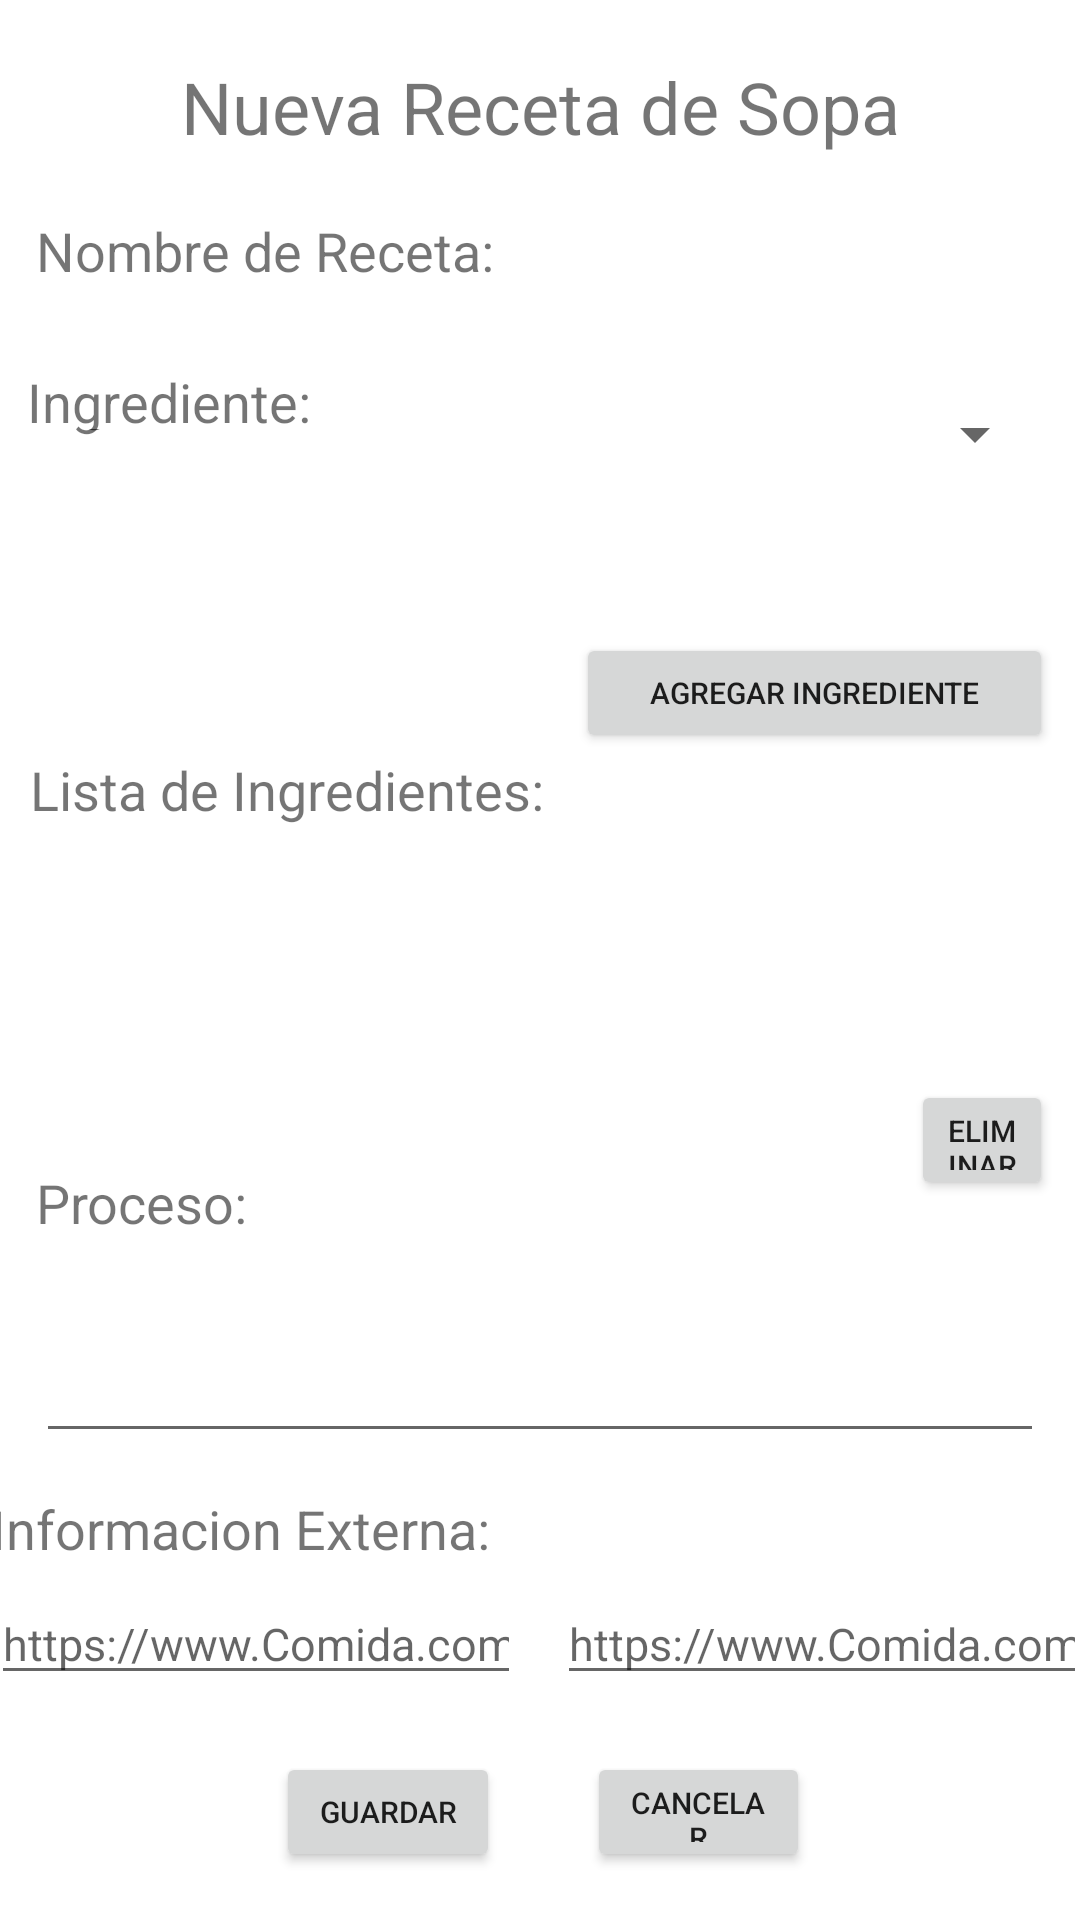

This screen was rendered from an Android layout file. Write that file and the resources it references.
<!-- AndroidManifest.xml: application theme Theme.AppRecetario -->
<!-- res/layout/activity_nueva_receta_sopa.xml -->
<?xml version="1.0" encoding="utf-8"?>
<androidx.constraintlayout.widget.ConstraintLayout xmlns:android="http://schemas.android.com/apk/res/android"
    xmlns:app="http://schemas.android.com/apk/res-auto"
    xmlns:tools="http://schemas.android.com/tools"
    android:layout_width="match_parent"
    android:layout_height="match_parent"
    tools:context=".NuevaRecetaSopa">

    <TextView
        android:id="@+id/textView7"
        android:layout_width="0dp"
        android:layout_height="0dp"
        android:gravity="center"
        android:text="Nueva Receta de Sopa"
        android:textAlignment="center"
        android:textSize="24sp"
        app:layout_constraintBottom_toTopOf="@+id/textView3"
        app:layout_constraintEnd_toEndOf="parent"
        app:layout_constraintStart_toStartOf="parent"
        app:layout_constraintTop_toTopOf="parent" />

    <TextView
        android:id="@+id/textView3"
        android:layout_width="wrap_content"
        android:layout_height="wrap_content"
        android:layout_marginStart="12dp"
        android:layout_marginEnd="26dp"
        android:layout_marginBottom="26dp"
        android:gravity="center_vertical"
        android:text="Nombre de Receta:"
        android:textSize="18sp"
        app:layout_constraintBottom_toTopOf="@+id/textView5"
        app:layout_constraintEnd_toStartOf="@+id/etNombreReceta"
        app:layout_constraintStart_toStartOf="parent"
        app:layout_constraintTop_toBottomOf="@+id/textView7" />

    <EditText
        android:id="@+id/etNombreReceta"
        android:layout_width="0dp"
        android:layout_height="0dp"
        android:layout_marginTop="85dp"
        android:layout_marginEnd="14dp"
        android:layout_marginBottom="44dp"
        android:ems="10"
        android:inputType="textPersonName"
        android:textSize="15sp"
        app:layout_constraintBottom_toTopOf="@+id/linearLayout"
        app:layout_constraintEnd_toEndOf="parent"
        app:layout_constraintStart_toEndOf="@+id/textView3"
        app:layout_constraintTop_toTopOf="parent"
        tools:ignore="SpeakableTextPresentCheck,TouchTargetSizeCheck" />

    <TextView
        android:id="@+id/textView5"
        android:layout_width="wrap_content"
        android:layout_height="wrap_content"
        android:layout_marginStart="9dp"
        android:layout_marginBottom="65dp"
        android:gravity="center_vertical"
        android:text="Ingrediente:"
        android:textSize="18sp"
        app:layout_constraintBottom_toTopOf="@+id/btnAgregarIngredienteRegistro"
        app:layout_constraintStart_toStartOf="parent"
        app:layout_constraintTop_toBottomOf="@+id/textView3" />

    <LinearLayout
        android:id="@+id/linearLayout"
        android:layout_width="0dp"
        android:layout_height="0dp"
        android:layout_marginStart="1dp"
        android:layout_marginEnd="1dp"
        android:layout_marginBottom="490dp"
        android:gravity="center"
        android:orientation="horizontal"
        app:layout_constraintBottom_toBottomOf="parent"
        app:layout_constraintEnd_toEndOf="parent"
        app:layout_constraintStart_toStartOf="parent"
        app:layout_constraintTop_toBottomOf="@+id/etNombreReceta">

        <EditText
            android:id="@+id/etIngrediente"
            android:layout_width="wrap_content"
            android:layout_height="wrap_content"
            android:layout_marginLeft="10dp"
            android:layout_weight="1"
            android:ems="10"
            android:hint="Ingrediente"
            android:inputType="textPersonName"
            android:textSize="15sp"
            tools:ignore="TouchTargetSizeCheck" />

        <EditText
            android:id="@+id/etCantidad"
            android:layout_width="wrap_content"
            android:layout_height="wrap_content"
            android:layout_weight="1"
            android:ems="10"
            android:hint="Cantidad"
            android:inputType="textPersonName"
            android:textSize="15sp"
            tools:ignore="TouchTargetSizeCheck" />

        <Spinner
            android:id="@+id/spnCantidad"
            android:layout_width="100dp"
            android:layout_height="41dp"
            android:layout_marginRight="10dp"
            android:layout_weight="1"
            tools:ignore="TouchTargetSizeCheck,SpeakableTextPresentCheck" />
    </LinearLayout>

    <Button
        android:id="@+id/btnAgregarIngredienteRegistro"
        android:layout_width="159dp"
        android:layout_height="40dp"
        android:layout_marginEnd="9dp"
        android:text="Agregar Ingrediente"
        android:textSize="10sp"
        app:layout_constraintBottom_toTopOf="@+id/textView8"
        app:layout_constraintEnd_toEndOf="parent"
        app:layout_constraintTop_toBottomOf="@+id/textView5"
        tools:ignore="TouchTargetSizeCheck" />

    <TextView
        android:id="@+id/textView8"
        android:layout_width="wrap_content"
        android:layout_height="wrap_content"
        android:layout_marginStart="10dp"
        android:layout_marginBottom="11dp"
        android:gravity="center_vertical"
        android:text="Lista de Ingredientes:"
        android:textSize="18sp"
        app:layout_constraintBottom_toTopOf="@+id/lvIngredientes"
        app:layout_constraintStart_toStartOf="parent"
        app:layout_constraintTop_toBottomOf="@+id/btnAgregarIngredienteRegistro" />

    <ListView
        android:id="@+id/lvIngredientes"
        android:layout_width="0dp"
        android:layout_height="0dp"
        android:layout_marginBottom="2dp"
        android:scrollbars="vertical"
        app:layout_constraintBottom_toTopOf="@+id/btnEliminarIngredienteRegistro"
        app:layout_constraintEnd_toEndOf="parent"
        app:layout_constraintStart_toStartOf="parent"
        app:layout_constraintTop_toBottomOf="@+id/textView8" />

    <Button
        android:id="@+id/btnEliminarIngredienteRegistro"
        android:layout_width="0dp"
        android:layout_height="40dp"
        android:layout_marginEnd="9dp"
        android:layout_marginBottom="13dp"
        android:text="Eliminar"
        android:textSize="10sp"
        app:layout_constraintBottom_toTopOf="@+id/etProceso"
        app:layout_constraintEnd_toEndOf="parent"
        app:layout_constraintStart_toEndOf="@+id/textView6"
        app:layout_constraintTop_toBottomOf="@+id/lvIngredientes"
        tools:ignore="TouchTargetSizeCheck" />

    <TextView
        android:id="@+id/textView6"
        android:layout_width="wrap_content"
        android:layout_height="wrap_content"
        android:layout_marginStart="12dp"
        android:layout_marginEnd="221dp"
        android:gravity="center_vertical"
        android:text="Proceso:"
        android:textSize="18sp"
        app:layout_constraintBottom_toTopOf="@+id/etProceso"
        app:layout_constraintEnd_toStartOf="@+id/btnEliminarIngredienteRegistro"
        app:layout_constraintStart_toStartOf="parent" />

    <EditText
        android:id="@+id/etProceso"
        android:layout_width="0dp"
        android:layout_height="0dp"
        android:layout_marginStart="12dp"
        android:layout_marginEnd="12dp"
        android:layout_marginBottom="13dp"
        android:ems="10"
        android:fadeScrollbars="true"
        android:gravity="start|top"
        android:inputType="textMultiLine"
        android:textSize="15sp"
        app:layout_constraintBottom_toTopOf="@+id/textView"
        app:layout_constraintEnd_toEndOf="parent"
        app:layout_constraintStart_toStartOf="parent"
        app:layout_constraintTop_toBottomOf="@+id/btnEliminarIngredienteRegistro"
        tools:ignore="SpeakableTextPresentCheck" />

    <TextView
        android:id="@+id/textView"
        android:layout_width="wrap_content"
        android:layout_height="wrap_content"
        android:layout_marginEnd="6dp"
        android:layout_marginBottom="6dp"
        android:text="Informacion Externa: "
        android:textSize="18sp"
        app:layout_constraintBottom_toTopOf="@+id/etEnlaceDos"
        app:layout_constraintEnd_toEndOf="@+id/etEnlaceUno"
        app:layout_constraintTop_toBottomOf="@+id/etProceso" />

    <EditText
        android:id="@+id/etEnlaceUno"
        android:layout_width="wrap_content"
        android:layout_height="wrap_content"
        android:layout_marginTop="6dp"
        android:layout_marginEnd="12dp"
        android:ems="10"
        android:hint="https://www.Comida.com"
        android:inputType="textPersonName"
        android:textSize="15sp"
        app:layout_constraintEnd_toStartOf="@+id/etEnlaceDos"
        app:layout_constraintStart_toStartOf="parent"
        app:layout_constraintTop_toBottomOf="@+id/textView"
        tools:ignore="TouchTargetSizeCheck,TextContrastCheck" />

    <EditText
        android:id="@+id/etEnlaceDos"
        android:layout_width="wrap_content"
        android:layout_height="wrap_content"
        android:layout_marginEnd="1dp"
        android:layout_marginBottom="19dp"
        android:ems="10"
        android:hint="https://www.Comida.com"
        android:inputType="textPersonName"
        android:textSize="15sp"
        app:layout_constraintBottom_toTopOf="@+id/btnCancelarRegistro"
        app:layout_constraintEnd_toEndOf="parent"
        app:layout_constraintStart_toEndOf="@+id/etEnlaceUno"
        app:layout_constraintTop_toBottomOf="@+id/textView"
        tools:ignore="TouchTargetSizeCheck,TextContrastCheck" />

    <Button
        android:id="@+id/btnGuardarRegistro"
        android:layout_width="0dp"
        android:layout_height="40dp"
        android:layout_marginStart="92dp"
        android:layout_marginEnd="29dp"
        android:text="Guardar"
        android:textSize="10sp"
        app:layout_constraintBottom_toBottomOf="@+id/btnCancelarRegistro"
        app:layout_constraintEnd_toStartOf="@+id/btnCancelarRegistro"
        app:layout_constraintStart_toStartOf="parent"
        app:layout_constraintTop_toTopOf="@+id/btnCancelarRegistro"
        tools:ignore="TouchTargetSizeCheck" />

    <Button
        android:id="@+id/btnCancelarRegistro"
        android:layout_width="0dp"
        android:layout_height="40dp"
        android:layout_marginEnd="90dp"
        android:layout_marginBottom="16dp"
        android:text="Cancelar"
        android:textSize="10sp"
        app:layout_constraintBottom_toBottomOf="parent"
        app:layout_constraintEnd_toEndOf="parent"
        app:layout_constraintStart_toEndOf="@+id/btnGuardarRegistro"
        app:layout_constraintTop_toBottomOf="@+id/etEnlaceDos"
        tools:ignore="TouchTargetSizeCheck" />

</androidx.constraintlayout.widget.ConstraintLayout>
<!-- resources referenced by this layout -->
<resources>
  <style name="Theme.AppRecetario" parent="Theme.MaterialComponents.DayNight.DarkActionBar">
          
          <item name="colorPrimary">@color/purple_500</item>
          <item name="colorPrimaryVariant">@color/purple_700</item>
          <item name="colorOnPrimary">@color/white</item>
          
          <item name="colorSecondary">@color/teal_200</item>
          <item name="colorSecondaryVariant">@color/teal_700</item>
          <item name="colorOnSecondary">@color/black</item>
          
          <item name="android:statusBarColor" tools:targetApi="l">?attr/colorPrimaryVariant</item>
          
      </style>
  <!-- not gathered from this repository: default colours our renderer supplied (Android Studio template values) -->
  <color name="purple_500">#FF6200EE</color>
  <color name="purple_700">#FF3700B3</color>
  <color name="teal_200">#FF03DAC5</color>
  <color name="teal_700">#FF018786</color>
  <color name="black">#FF000000</color>
  <color name="white">#FFFFFFFF</color>
</resources>
